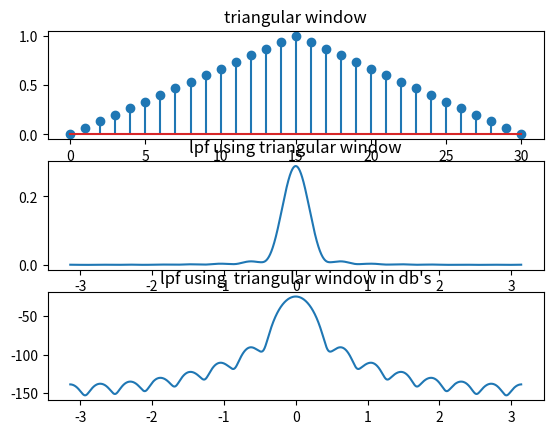

Reproduce this figure in Python.
import numpy as np
import matplotlib.pyplot as plt
import cmath as c
t=np.arange(-15,15,0.1)
x1=(np.sinc(t/4))
h=0.25*x1
M=31
t1=np.arange(0,31,1)
W=[]
f=[]
for n in range(0,M,1):
	x=((M-1.0)/2.0)
	k=np.abs(n-x)
	p=float(((2.0*k)/(M-1.0)))
	s=1.0-(p)
	W=np.append(W,s)
for k in range(0,M,1):
	p=h[k]*W[k]
	f=np.append(f,p)
n1=len(f)
j=c.sqrt(-1)
p=np.pi
N=10000
y=[]
w=np.linspace(-3.14,3.14,N)
for i in range(0,N):
	sum=0
	for n in range(0,n1,1):
		sum=sum+f[n]*(np.exp(-j*w[i]*n))
	y=np.append(y,sum)
w=np.linspace(-3.14,3.14,N)
plt.subplot(3,1,1)
plt.stem(t1,W)
plt.title("triangular window")
plt.subplot(3,1,2)
plt.plot(w,np.abs(y))
plt.title("lpf using triangular window")
w=np.linspace(-3.14,3.14,N)
x1=np.abs(y)
x2=20*np.log(x1)
plt.subplot(3,1,3)
plt.plot(w,x2)
plt.title("lpf using  triangular window in db's")
plt.show()


#w=np.linspace(-3.14,3.14,N)
#plt.plot(w,np.abs(y))
#plt.title("LPF BY using triangular")
#plt.show()


